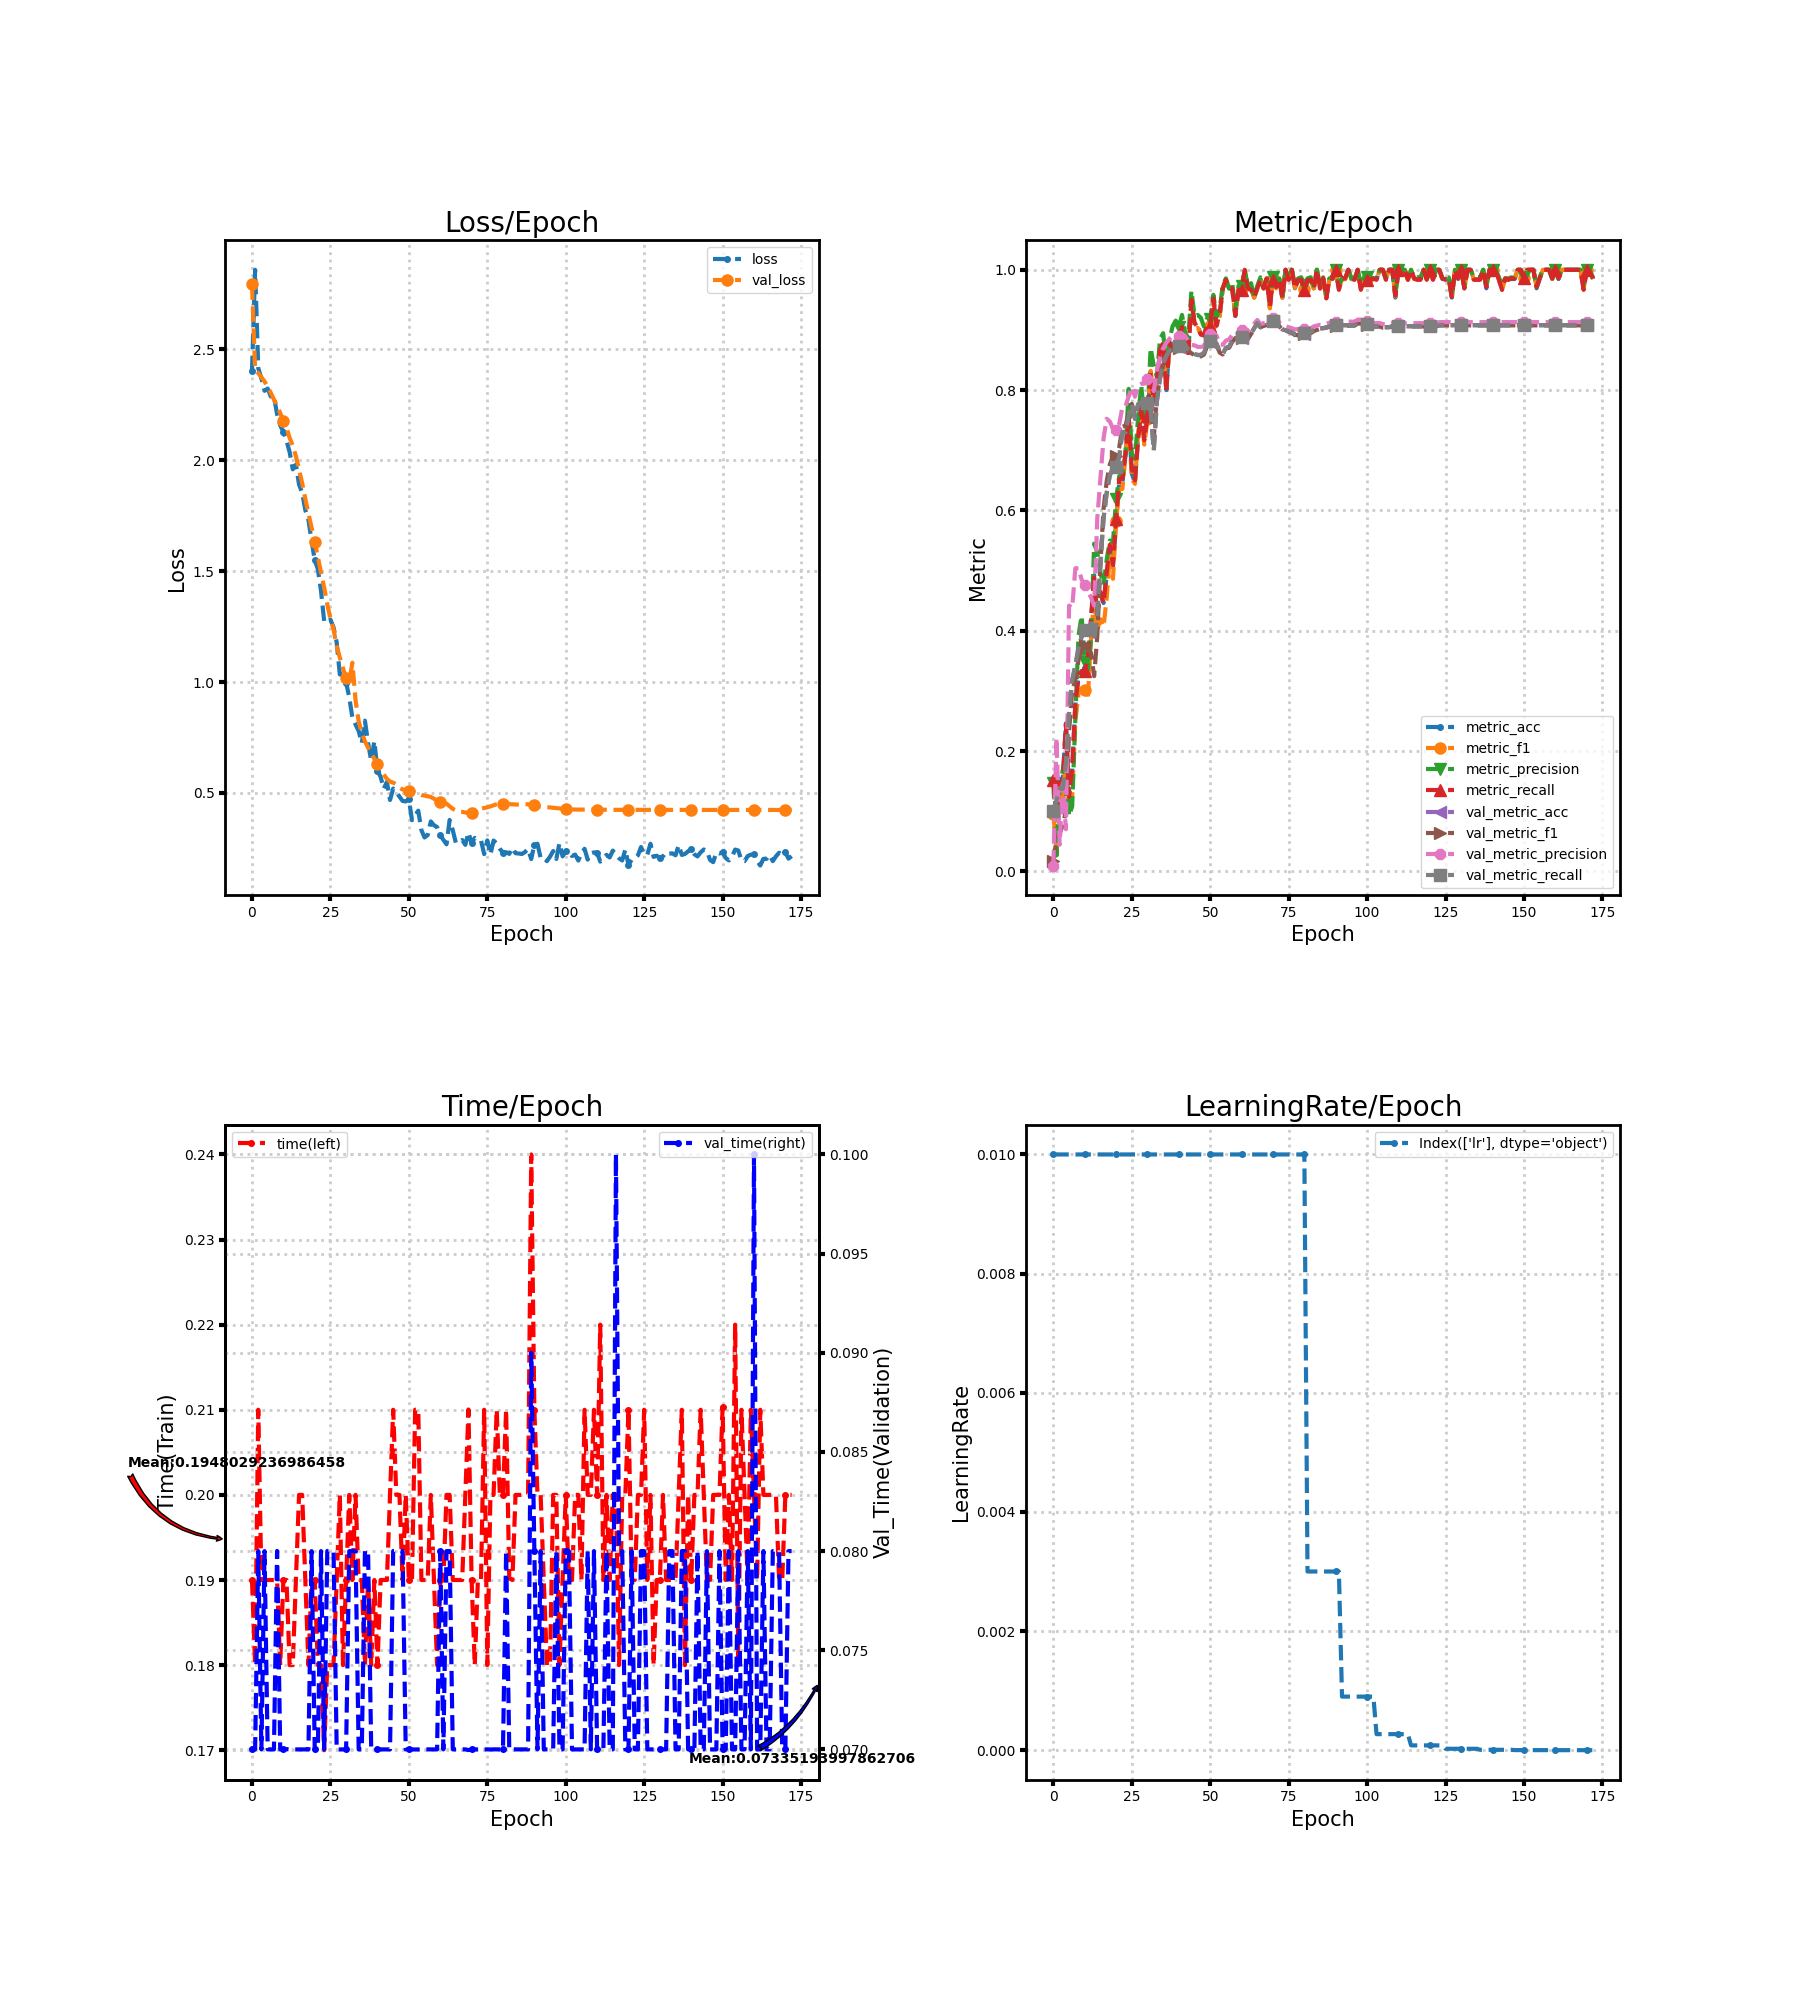

Source data for this figure (header and first rows):
loss, metric_acc, metric_f1, metric_precision, metric_recall, time, lr, val_loss, val_metric_acc, val_metric_f1, val_metric_precision, val_metric_recall, val_time
2.402, 0.1538, 0.09625, 0.1467, 0.1524, 0.19, 0.01, 2.793, 0.09915, 0.01804, 0.009915, 0.1, 0.07
2.859, 0.09231, 0.03391, 0.02647, 0.0881, 0.18, 0.01, 2.408, 0.1179, 0.05295, 0.2222, 0.1179, 0.07
2.415, 0.1538, 0.1389, 0.1405, 0.1476, 0.21, 0.01, 2.393, 0.1368, 0.06301, 0.04452, 0.1376, 0.08
2.369, 0.1538, 0.1161, 0.1687, 0.15, 0.19, 0.01, 2.375, 0.1368, 0.07695, 0.1458, 0.1374, 0.07
2.313, 0.2462, 0.1895, 0.1963, 0.2452, 0.19, 0.01, 2.356, 0.1795, 0.1003, 0.07025, 0.1799, 0.08
2.323, 0.1231, 0.09697, 0.09228, 0.1238, 0.19, 0.01, 2.333, 0.2632, 0.2327, 0.4419, 0.2632, 0.07
2.287, 0.1692, 0.1249, 0.1082, 0.1714, 0.19, 0.01, 2.303, 0.3179, 0.3006, 0.4381, 0.318, 0.07
2.287, 0.2769, 0.2496, 0.2545, 0.2786, 0.19, 0.01, 2.275, 0.3419, 0.3182, 0.5038, 0.3421, 0.07
2.208, 0.3231, 0.2958, 0.3911, 0.3238, 0.19, 0.01, 2.245, 0.3709, 0.3512, 0.504, 0.371, 0.08001
2.157, 0.3231, 0.3043, 0.425, 0.3333, 0.18, 0.01, 2.213, 0.3897, 0.3667, 0.4853, 0.3899, 0.07
2.129, 0.3385, 0.3015, 0.3488, 0.3333, 0.19, 0.01, 2.178, 0.4017, 0.3761, 0.4762, 0.4021, 0.07
2.088, 0.3538, 0.2895, 0.3352, 0.3548, 0.19, 0.01, 2.146, 0.4068, 0.3694, 0.4653, 0.4075, 0.07002
2.037, 0.4154, 0.3884, 0.3847, 0.4214, 0.18, 0.01, 2.101, 0.4154, 0.3632, 0.4556, 0.416, 0.07
1.959, 0.4923, 0.4553, 0.5448, 0.4881, 0.18, 0.01, 2.066, 0.3829, 0.3247, 0.4418, 0.3836, 0.07
1.98, 0.4308, 0.4018, 0.5303, 0.4286, 0.19, 0.01, 2.019, 0.4239, 0.3909, 0.5873, 0.4247, 0.07
1.891, 0.4615, 0.4193, 0.4961, 0.4643, 0.2, 0.01, 1.958, 0.5145, 0.5114, 0.6536, 0.5154, 0.07
1.853, 0.4462, 0.407, 0.4764, 0.4452, 0.2, 0.01, 1.897, 0.5863, 0.6029, 0.7201, 0.5871, 0.07
1.776, 0.4923, 0.4546, 0.5184, 0.4976, 0.19, 0.01, 1.826, 0.6291, 0.6485, 0.7523, 0.6296, 0.07
1.73, 0.5385, 0.5261, 0.5501, 0.5429, 0.18, 0.01, 1.759, 0.6581, 0.6766, 0.7478, 0.6586, 0.07
1.636, 0.5077, 0.4865, 0.5468, 0.5095, 0.19, 0.01, 1.697, 0.6701, 0.69, 0.7357, 0.6708, 0.08
1.55, 0.5846, 0.5825, 0.6184, 0.5857, 0.19, 0.01, 1.634, 0.6718, 0.6901, 0.7334, 0.6726, 0.07
1.509, 0.6462, 0.6354, 0.6573, 0.6524, 0.18, 0.01, 1.564, 0.6889, 0.7052, 0.7438, 0.6897, 0.07
1.412, 0.6462, 0.6357, 0.6562, 0.6524, 0.18, 0.01, 1.494, 0.7299, 0.7391, 0.7719, 0.7306, 0.08
1.275, 0.6923, 0.6927, 0.6952, 0.6952, 0.17, 0.01, 1.427, 0.7299, 0.7411, 0.7735, 0.7305, 0.07
1.268, 0.7538, 0.7456, 0.8021, 0.7548, 0.18, 0.01, 1.35, 0.7573, 0.7626, 0.7895, 0.7578, 0.08
1.282, 0.6615, 0.6562, 0.6939, 0.669, 0.18, 0.01, 1.286, 0.7761, 0.7772, 0.8051, 0.7767, 0.08
1.247, 0.6462, 0.6441, 0.6858, 0.65, 0.18, 0.01, 1.237, 0.7521, 0.7562, 0.789, 0.7528, 0.08
1.178, 0.7231, 0.7292, 0.7538, 0.7167, 0.19, 0.01, 1.162, 0.7761, 0.7742, 0.8081, 0.7768, 0.07
1.034, 0.7692, 0.7588, 0.8084, 0.7667, 0.2, 0.01, 1.111, 0.7795, 0.7775, 0.8105, 0.7802, 0.07
1.033, 0.7231, 0.7094, 0.7494, 0.7167, 0.18, 0.01, 1.063, 0.7761, 0.7739, 0.8109, 0.7768, 0.07
0.998, 0.7538, 0.7522, 0.7599, 0.7571, 0.19, 0.01, 1.017, 0.7778, 0.7765, 0.8183, 0.7785, 0.07
0.9315, 0.8308, 0.8319, 0.8699, 0.8286, 0.2, 0.01, 1, 0.7658, 0.77, 0.8171, 0.7665, 0.07999
0.8391, 0.7846, 0.7787, 0.8406, 0.781, 0.19, 0.01, 1.087, 0.6991, 0.7212, 0.7985, 0.6997, 0.08
0.8088, 0.8154, 0.814, 0.822, 0.8143, 0.2, 0.01, 0.9193, 0.7812, 0.7883, 0.8326, 0.7816, 0.08
0.7796, 0.8615, 0.8655, 0.8853, 0.8667, 0.19, 0.01, 0.8235, 0.8205, 0.8201, 0.855, 0.8211, 0.07
0.7244, 0.8769, 0.8765, 0.8946, 0.8786, 0.19, 0.01, 0.7702, 0.8444, 0.8426, 0.8699, 0.8451, 0.07
0.8259, 0.8, 0.805, 0.844, 0.7976, 0.18, 0.01, 0.733, 0.8564, 0.8559, 0.8787, 0.857, 0.08
0.7262, 0.8769, 0.8726, 0.884, 0.8786, 0.19, 0.01, 0.7039, 0.865, 0.8635, 0.8853, 0.8657, 0.08
0.6444, 0.8769, 0.8665, 0.9061, 0.8667, 0.18, 0.01, 0.6785, 0.8701, 0.8692, 0.8913, 0.8709, 0.07
0.7338, 0.8769, 0.884, 0.9155, 0.8786, 0.19, 0.01, 0.6539, 0.8718, 0.8701, 0.8934, 0.8726, 0.07
0.6012, 0.8923, 0.8765, 0.9052, 0.8857, 0.18, 0.01, 0.6306, 0.8718, 0.8701, 0.89, 0.8726, 0.07
0.5724, 0.9077, 0.9074, 0.925, 0.9048, 0.19, 0.01, 0.6064, 0.8752, 0.8739, 0.8929, 0.876, 0.07
0.5192, 0.8923, 0.8897, 0.8957, 0.8952, 0.19, 0.01, 0.5834, 0.8752, 0.8738, 0.8902, 0.8759, 0.07
0.5491, 0.8615, 0.8622, 0.8861, 0.8571, 0.19, 0.01, 0.5631, 0.8667, 0.8652, 0.88, 0.8674, 0.07
0.4683, 0.9538, 0.9517, 0.9653, 0.95, 0.2, 0.01, 0.5511, 0.8632, 0.8615, 0.8753, 0.8638, 0.07
0.5197, 0.9077, 0.9018, 0.9232, 0.9119, 0.21, 0.01, 0.5467, 0.8598, 0.8578, 0.8743, 0.8603, 0.08
0.5033, 0.9077, 0.9036, 0.925, 0.9048, 0.2, 0.01, 0.5379, 0.8581, 0.8575, 0.8719, 0.8586, 0.08
0.4837, 0.8923, 0.8932, 0.9203, 0.8929, 0.2, 0.01, 0.5237, 0.8581, 0.8561, 0.8717, 0.8588, 0.08
0.4639, 0.8923, 0.8921, 0.9056, 0.8905, 0.19, 0.01, 0.5159, 0.8615, 0.8591, 0.8731, 0.8623, 0.08
0.4619, 0.9077, 0.906, 0.919, 0.9071, 0.2, 0.01, 0.5125, 0.8752, 0.8733, 0.8882, 0.8759, 0.07
0.4723, 0.9077, 0.9064, 0.9177, 0.9071, 0.19, 0.01, 0.5111, 0.8803, 0.8785, 0.8937, 0.8811, 0.07
0.3773, 0.9538, 0.9532, 0.9583, 0.9524, 0.19, 0.01, 0.5083, 0.8803, 0.8788, 0.8946, 0.8811, 0.07
0.3993, 0.9077, 0.907, 0.9214, 0.9071, 0.21, 0.01, 0.5019, 0.8769, 0.8757, 0.8907, 0.8776, 0.07
0.4202, 0.9231, 0.9226, 0.9339, 0.9262, 0.21, 0.01, 0.4974, 0.8632, 0.8623, 0.8762, 0.8639, 0.07
0.3324, 0.9692, 0.9699, 0.975, 0.969, 0.19, 0.01, 0.4909, 0.8598, 0.8593, 0.8753, 0.8604, 0.07
0.2993, 0.9846, 0.9832, 0.9857, 0.9833, 0.19, 0.01, 0.4882, 0.8701, 0.8693, 0.8824, 0.8705, 0.07
0.3105, 0.9692, 0.969, 0.969, 0.969, 0.19, 0.01, 0.4852, 0.8718, 0.8703, 0.8842, 0.8723, 0.07
0.3717, 0.9692, 0.9707, 0.9778, 0.969, 0.2, 0.01, 0.4819, 0.8821, 0.88, 0.8918, 0.8826, 0.07
0.3545, 0.9231, 0.9241, 0.9357, 0.9238, 0.19, 0.01, 0.4741, 0.8889, 0.8865, 0.8979, 0.8895, 0.07
0.3462, 0.9692, 0.9675, 0.9732, 0.9667, 0.18, 0.01, 0.4635, 0.8838, 0.8815, 0.8953, 0.8844, 0.07
... 113 more rows
